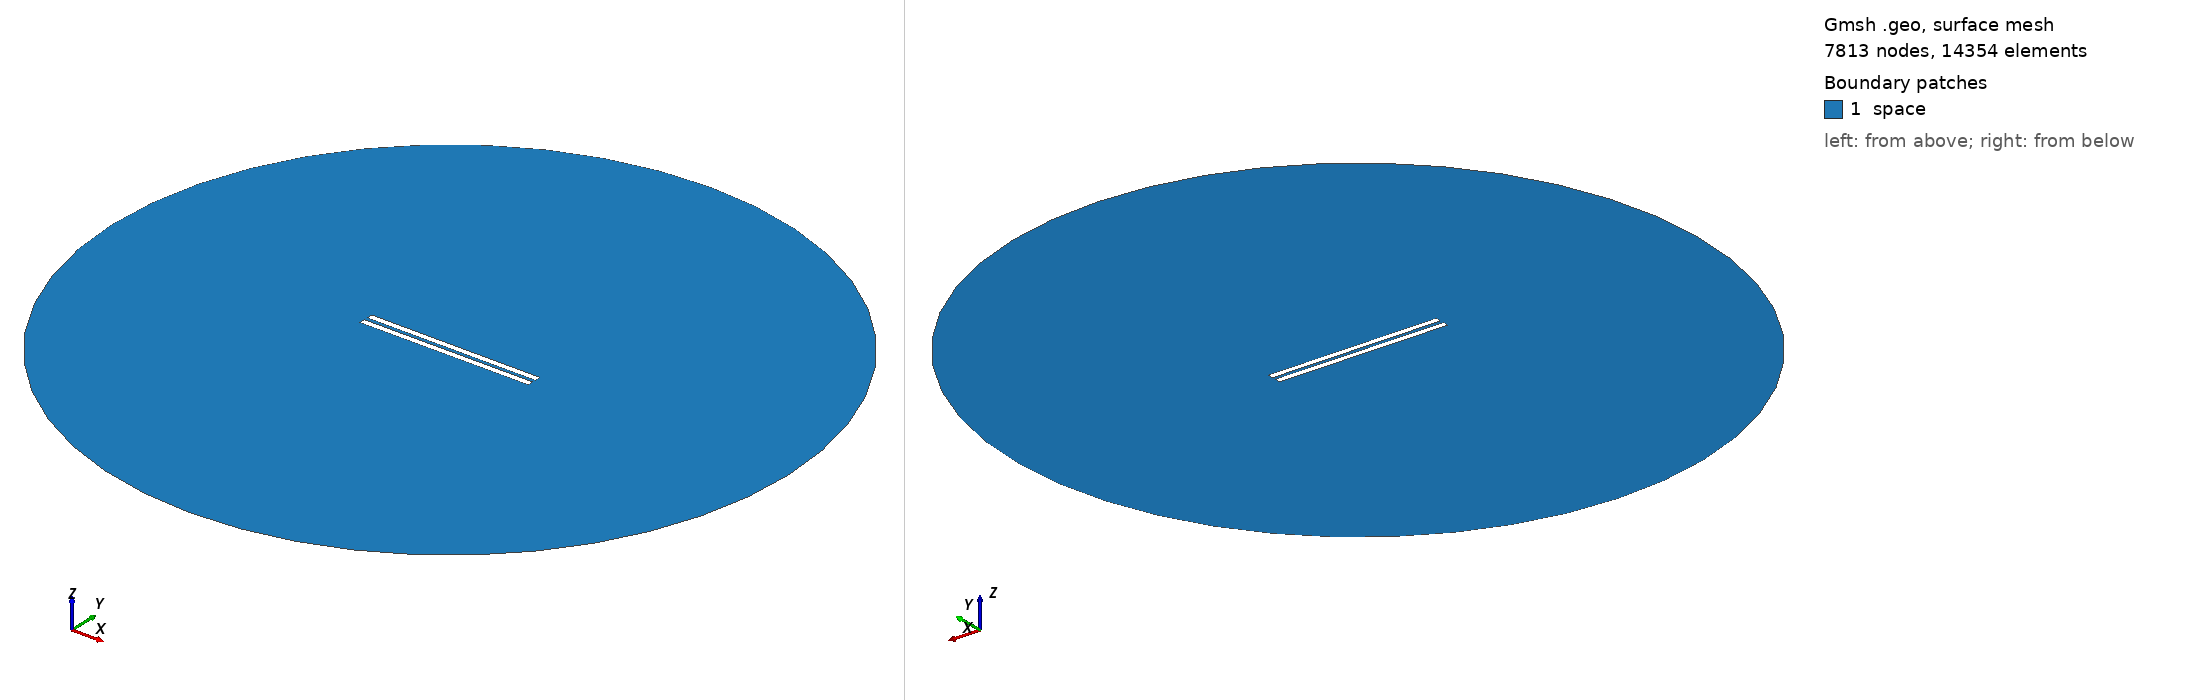

Gmsh geometry script, surface-meshed: 7813 nodes, 14354 surface elements. Boundary patches (legend numbers): 1 space. Left view from above one corner, right view from below the opposite corner. Legend entries are the model's physical surfaces. The drawing asked Gmsh for element sizes between 1% and 20% of the model's largest extent; the script's own settings can give other sizes.

=== 256.geo (drawn) ===
// Set the geometry kernel
SetFactory("OpenCASCADE");

//---------------------------------------
// Rectangles
//---------------------------------------

// Rectangle 1 (top)
Point(1) = {-49.78888888888889, 1.0277777777777777, 0, 1.0};
Point(2) = {49.78888888888889, 1.0277777777777777, 0, 1.0};
Point(3) = {49.78888888888889, 4.605555555555555, 0, 1.0};
Point(4) = {-49.78888888888889, 4.605555555555555, 0, 1.0};

Line(1) = {1, 2};
Line(2) = {2, 3};
Line(3) = {3, 4};
Line(4) = {4, 1};

Line Loop(1) = {1, 2, 3, 4};
Plane Surface(1) = {1};

Rotate { {0, 0, 1}, {0,  1.0277777777777777,  0}, -0.002 } {
  Surface{1};
}

// Rectangle 2 (bottom)
Point(5) = {-49.78888888888889, -1.0277777777777777, 0, 1.0};
Point(6) = {49.78888888888889, -1.0277777777777777, 0, 1.0};
Point(7) = {49.78888888888889, -4.605555555555555, 0, 1.0};
Point(8) = {-49.78888888888889, -4.605555555555555, 0, 1.0};

Line(5) = {5, 6};
Line(6) = {6, 7};
Line(7) = {7, 8};
Line(8) = {8, 5};

Line Loop(2) = {5, 6, 7, 8};
Plane Surface(2) = {2}; 


//---------------------------------------
// Circle
//---------------------------------------

// Define points
Point(9) = {0, 0, 0};        // Center
Point(10) = {200, 0, 0};     // Start point
Point(11) = {0, 200, 0};     // 90 degrees
Point(12) = {-200, 0, 0};    // 180 degrees
Point(13) = {0, -200, 0};    // 270 degrees

// Define circle arcs (each needs start, center, end)
Circle(9) = {10, 9, 11};
Circle(10) = {11, 9, 12};
Circle(11) = {12, 9, 13};
Circle(12) = {13, 9, 10};

// Define curve loop and surface if needed
Curve Loop(3) = {9, 10, 11, 12};
Surface(3) = {3};

//---------------------------------------
// Define Physical Groups
//---------------------------------------                

//--- Physical Curves
// Physical groups for boundaries
Physical Line("force_segment", 10) = {1};
Physical Line("upper_plate", 11) = {2, 3, 4};
Physical Line("lower_plate", 12) = {5, 6, 7, 8};
Physical Line("boundary", 20) = {9, 10, 11, 12};

// Subtract Rectangles from Circle
BooleanDifference{ Surface{3}; Delete; }{ Surface{1}; Surface{2}; Delete; }
//--- Physical Surfaces
Physical Surface("space", 30) = {3};


//---------------------------------------
// Fine mesh near the plates
//--------------------------------------- 

// Define a distance field for mesh refinement
Field[1] = Distance;
Field[1].CurvesList = {1, 2, 3, 4, 5, 6, 7, 8};  // Rectangle curves
Field[1].NumPointsPerCurve = 200;

c = 0.3;
// Define threshold field to control mesh size based on distance to attractor
Field[2] = Threshold;
Field[2].IField = 1;
Field[2].LcMin = c; // Minimum element size near the attractor
Field[2].LcMax = 100*c;  // Maximum element size away from the attractor
Field[2].DistMin = 0.01;
Field[2].DistMax = 40;

Background Field = 2;

//---------------------------------------
// 6. Generate the Mesh
//---------------------------------------
Mesh 2;  // 2D mesh generation
